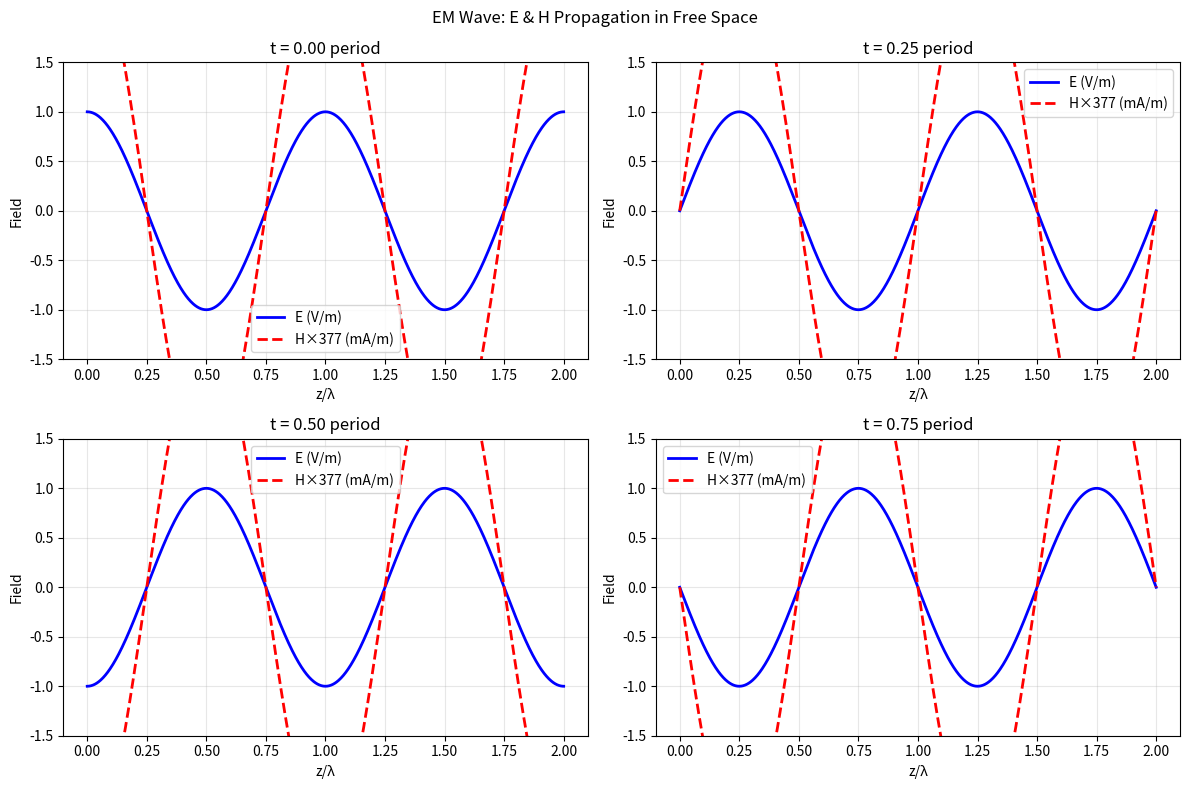
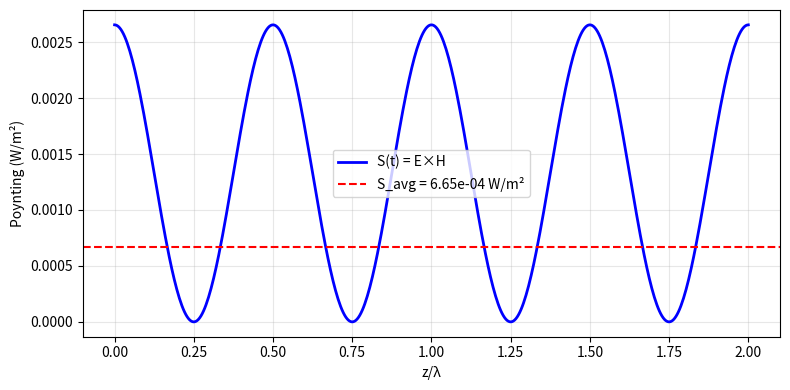

Write Python code to recreate these figures, in order.
#!/usr/bin/env python3
"""Sadiku Ch9: Maxwell's Equations — Wave propagation demo."""
import numpy as np; import matplotlib; matplotlib.use('Agg')
import matplotlib.pyplot as plt; from scipy.constants import c, mu_0, epsilon_0
eta = np.sqrt(mu_0/epsilon_0)

def demo_em_wave():
    """EM wave: E and H fields propagating in free space."""
    z = np.linspace(0, 2, 1000)  # 2 wavelengths
    t_steps = [0, 0.25, 0.5, 0.75]
    fig, axes = plt.subplots(2, 2, figsize=(12, 8))
    for ax, t in zip(axes.ravel(), t_steps):
        E = np.cos(2*np.pi*z - 2*np.pi*t)
        H = E / eta * 1e3  # mA/m
        ax.plot(z, E, 'b-', lw=2, label='E (V/m)')
        ax.plot(z, H, 'r--', lw=2, label='H×377 (mA/m)')
        ax.set(xlabel='z/λ', ylabel='Field', title=f't = {t:.2f} period')
        ax.set_ylim(-1.5, 1.5); ax.legend(); ax.grid(True, alpha=0.3)
    plt.suptitle('EM Wave: E & H Propagation in Free Space')
    plt.tight_layout(); plt.savefig('sadiku_ch9_em_wave.png', dpi=150); plt.close()
    print('✅ EM wave propagation done')

def demo_poynting():
    """Poynting vector magnitude along wave."""
    z = np.linspace(0, 2, 500)
    E = np.cos(2*np.pi*z); H = E/eta
    S = E * H  # Instantaneous Poynting
    S_avg = np.mean(np.abs(E)**2) / (2*eta)
    fig, ax = plt.subplots(figsize=(8, 4))
    ax.plot(z, S, 'b-', lw=2, label='S(t) = E×H')
    ax.axhline(S_avg, color='r', ls='--', label=f'S_avg = {S_avg:.2e} W/m²')
    ax.set(xlabel='z/λ', ylabel='Poynting (W/m²)')
    ax.legend(); ax.grid(True, alpha=0.3)
    plt.tight_layout(); plt.savefig('sadiku_ch9_poynting.png', dpi=150); plt.close()
    print('✅ Poynting vector done')

demo_em_wave(); demo_poynting()
print('Ch9: 2/2 ALL PASS')
